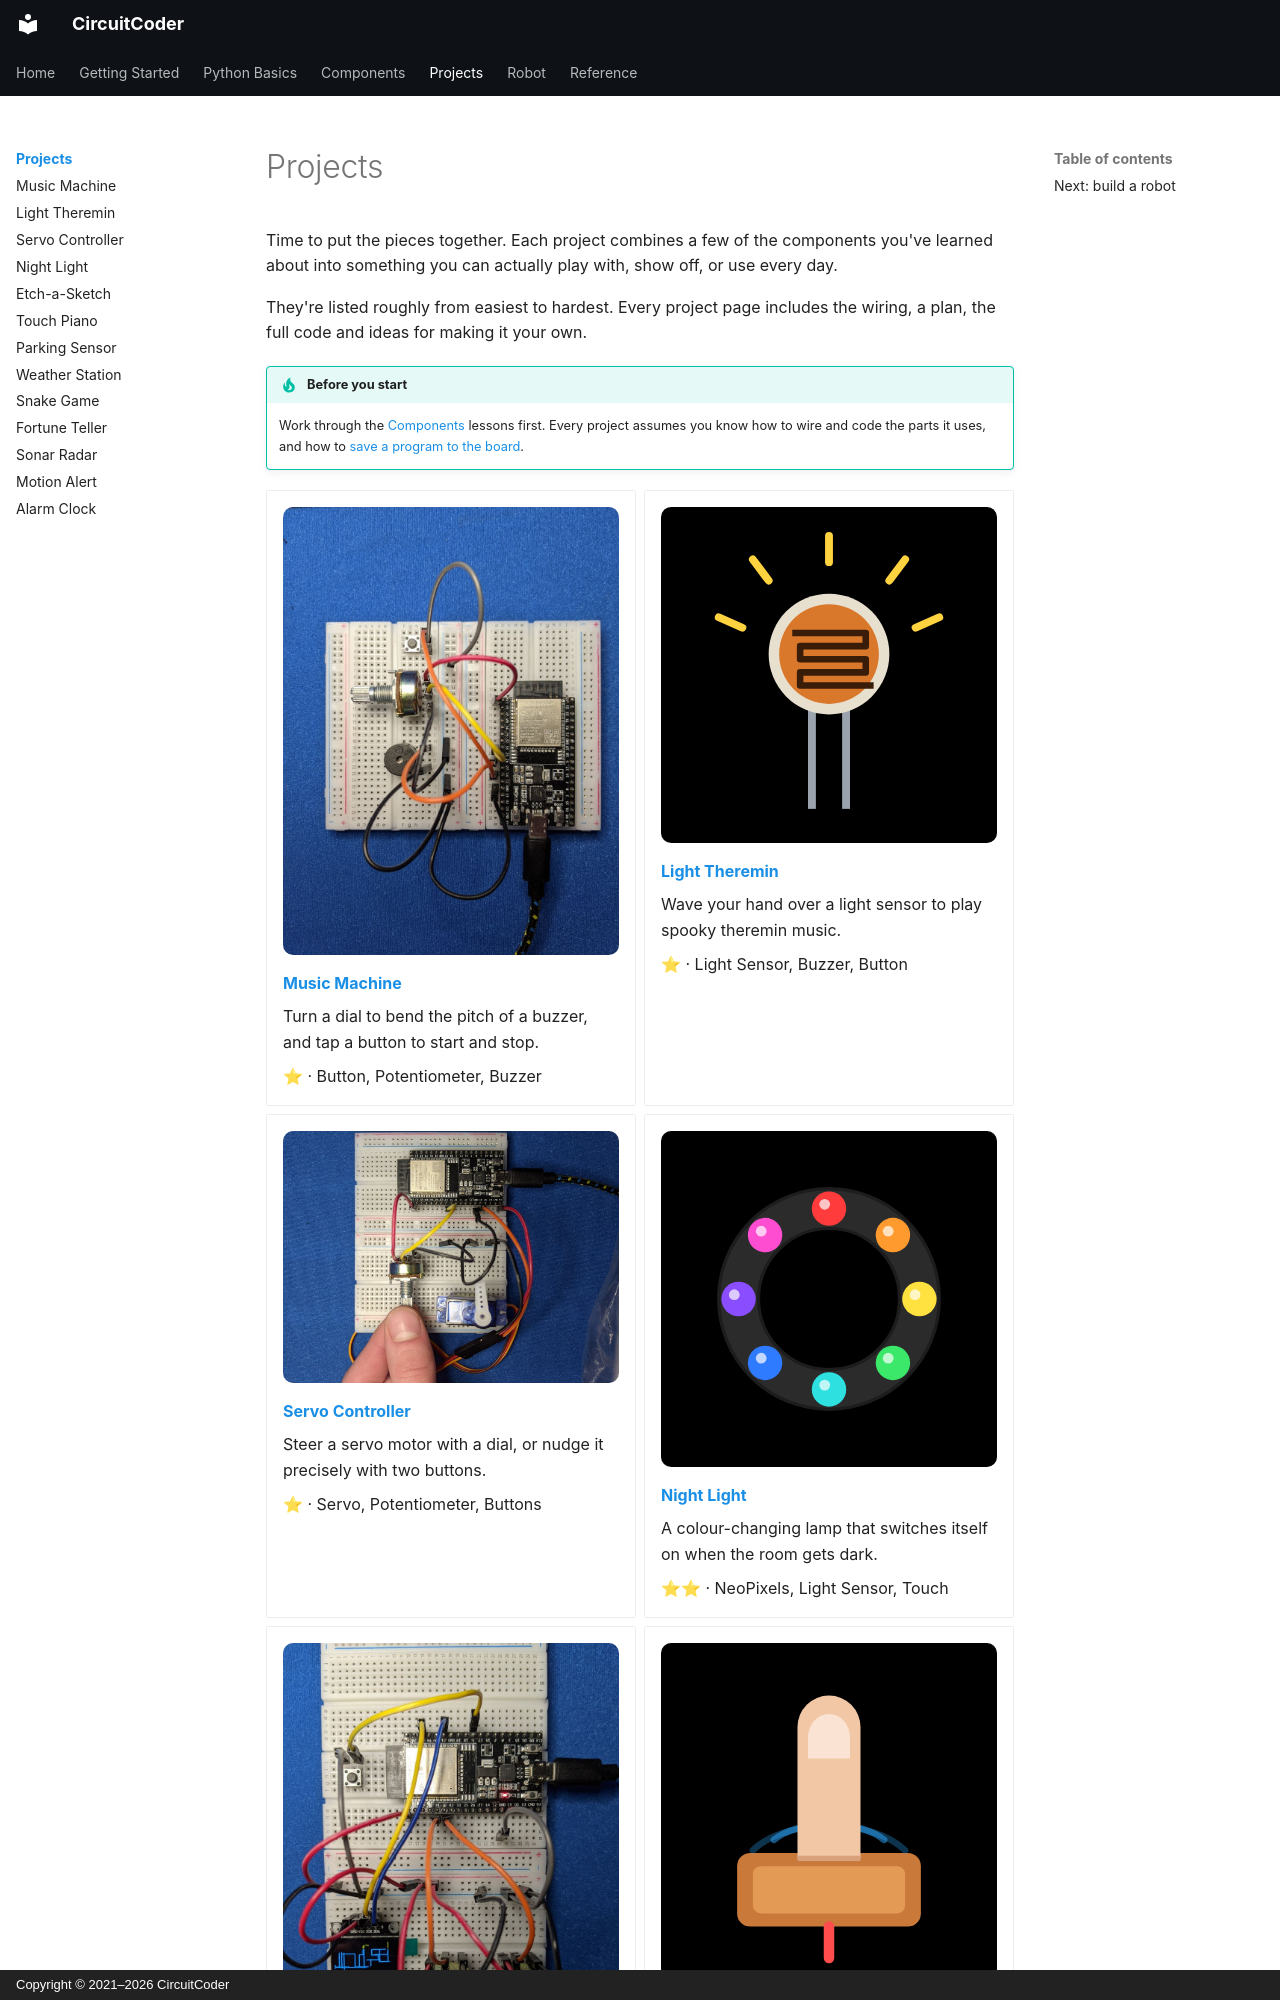

repository: CircuitCoder-ngh/MicroPythonStarterGuide · page: projects/index.html · generator: mkdocs · copyright: Copyright © 2021–2026 CircuitCoder

# Projects

Time to put the pieces together. Each project combines a few of the
components you've learned about into something you can actually play with,
show off, or use every day.

They're listed roughly from easiest to hardest. Every project page includes
the wiring, a plan, the full code and ideas for making it your own.

!!! tip "Before you start"
    Work through the [Components](../components/index.md) lessons first.
    Every project assumes you know how to wire and code the parts it uses,
    and how to [save a program to the board](../getting-started/saving-programs.md).

<div class="grid cards" markdown>

-   ![Music Machine on a breadboard](../assets/img/photos/music-machine.jpg){ .cc-photo loading=lazy }

    **[Music Machine](music-machine.md)**

    Turn a dial to bend the pitch of a buzzer, and tap a button to start and stop.

    ⭐ · Button, Potentiometer, Buzzer

-   ![Light sensor icon](../assets/img/icons/light-sensor.svg){ .cc-photo loading=lazy }

    **[Light Theremin](light-theremin.md)**

    Wave your hand over a light sensor to play spooky theremin music.

    ⭐ · Light Sensor, Buzzer, Button

-   ![Servo Controller with a potentiometer](../assets/img/photos/servo-pot-2.jpg){ .cc-photo loading=lazy }

    **[Servo Controller](servo-controller.md)**

    Steer a servo motor with a dial, or nudge it precisely with two buttons.

    ⭐ · Servo, Potentiometer, Buttons

-   ![NeoPixel ring icon](../assets/img/icons/neopixel.svg){ .cc-photo loading=lazy }

    **[Night Light](night-light.md)**

    A colour-changing lamp that switches itself on when the room gets dark.

    ⭐⭐ · NeoPixels, Light Sensor, Touch

-   ![Etch-a-Sketch drawing on an OLED screen](../assets/img/photos/etch-a-sketch.jpg){ .cc-photo loading=lazy }
